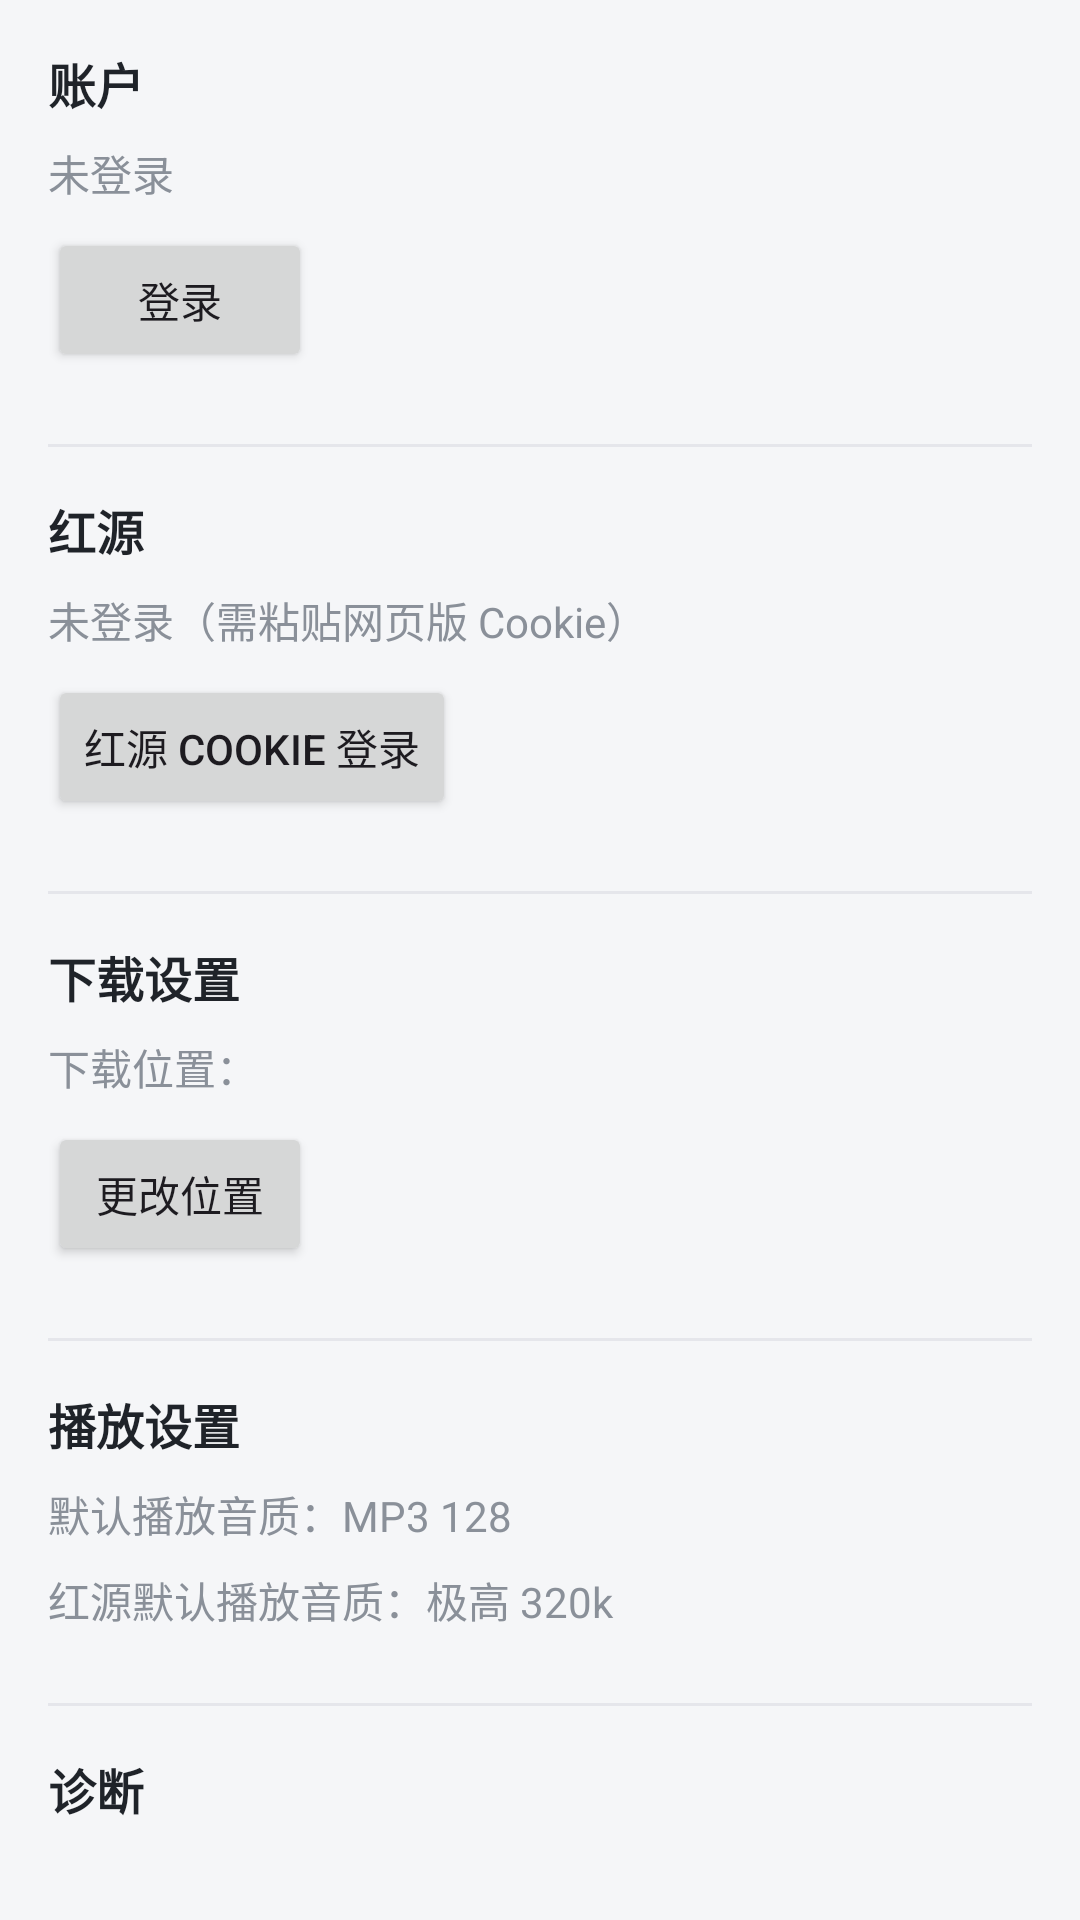

Layout XML and referenced resources for this Android screen:
<!-- AndroidManifest.xml: application theme Theme.BaiJi -->
<!-- res/layout/fragment_settings.xml -->
<?xml version="1.0" encoding="utf-8"?>
<LinearLayout xmlns:android="http://schemas.android.com/apk/res/android"
    android:layout_width="match_parent"
    android:layout_height="match_parent"
    android:orientation="vertical"
    android:padding="16dp">

    <TextView
        android:layout_width="wrap_content"
        android:layout_height="wrap_content"
        android:text="账户"
        android:textSize="16sp"
        android:textStyle="bold"
        android:textColor="@color/text_primary" />

    <TextView
        android:id="@+id/textLogin"
        android:layout_width="match_parent"
        android:layout_height="wrap_content"
        android:layout_marginTop="8dp"
        android:text="未登录"
        android:textColor="@color/text_secondary" />

    <Button
        android:id="@+id/btnLogin"
        android:layout_width="wrap_content"
        android:layout_height="wrap_content"
        android:layout_marginTop="8dp"
        android:text="@string/login" />

    <View
        android:layout_width="match_parent"
        android:layout_height="1dp"
        android:background="@color/divider"
        android:layout_marginTop="24dp" />

    <TextView
        android:layout_width="wrap_content"
        android:layout_height="wrap_content"
        android:layout_marginTop="16dp"
        android:text="红源"
        android:textSize="16sp"
        android:textStyle="bold"
        android:textColor="@color/text_primary" />

    <TextView
        android:id="@+id/textNeteaseState"
        android:layout_width="match_parent"
        android:layout_height="wrap_content"
        android:layout_marginTop="8dp"
        android:text="未登录（需粘贴网页版 Cookie）"
        android:textColor="@color/text_secondary" />

    <Button
        android:id="@+id/btnNeteaseLogin"
        android:layout_width="wrap_content"
        android:layout_height="wrap_content"
        android:layout_marginTop="8dp"
        android:text="红源 Cookie 登录" />

    <View
        android:layout_width="match_parent"
        android:layout_height="1dp"
        android:background="@color/divider"
        android:layout_marginTop="24dp" />

    <TextView
        android:layout_width="wrap_content"
        android:layout_height="wrap_content"
        android:layout_marginTop="16dp"
        android:text="下载设置"
        android:textSize="16sp"
        android:textStyle="bold"
        android:textColor="@color/text_primary" />

    <TextView
        android:id="@+id/textPath"
        android:layout_width="match_parent"
        android:layout_height="wrap_content"
        android:layout_marginTop="8dp"
        android:text="下载位置："
        android:textColor="@color/text_secondary" />

    <Button
        android:id="@+id/btnPickPath"
        android:layout_width="wrap_content"
        android:layout_height="wrap_content"
        android:layout_marginTop="8dp"
        android:text="@string/change_location" />

    <View
        android:layout_width="match_parent"
        android:layout_height="1dp"
        android:background="@color/divider"
        android:layout_marginTop="24dp" />

    <TextView
        android:layout_width="wrap_content"
        android:layout_height="wrap_content"
        android:layout_marginTop="16dp"
        android:text="播放设置"
        android:textSize="16sp"
        android:textStyle="bold"
        android:textColor="@color/text_primary" />

    <LinearLayout
        android:id="@+id/rowPlaybackQuality"
        android:layout_width="match_parent"
        android:layout_height="wrap_content"
        android:orientation="vertical"
        android:paddingTop="8dp"
        android:clickable="true"
        android:focusable="true">

        <TextView
            android:id="@+id/textPlaybackQuality"
            android:layout_width="match_parent"
            android:layout_height="wrap_content"
            android:text="默认播放音质：MP3 128"
            android:textColor="@color/text_secondary" />
    </LinearLayout>

    <LinearLayout
        android:id="@+id/rowNeteaseQuality"
        android:layout_width="match_parent"
        android:layout_height="wrap_content"
        android:orientation="vertical"
        android:paddingTop="8dp"
        android:clickable="true"
        android:focusable="true">

        <TextView
            android:id="@+id/textNeteaseQuality"
            android:layout_width="match_parent"
            android:layout_height="wrap_content"
            android:text="红源默认播放音质：极高 320k"
            android:textColor="@color/text_secondary" />
    </LinearLayout>

    <View
        android:layout_width="match_parent"
        android:layout_height="1dp"
        android:background="@color/divider"
        android:layout_marginTop="24dp" />

    <TextView
        android:layout_width="wrap_content"
        android:layout_height="wrap_content"
        android:layout_marginTop="16dp"
        android:text="诊断"
        android:textSize="16sp"
        android:textStyle="bold"
        android:textColor="@color/text_primary" />

    <Button
        android:id="@+id/btnViewLog"
        android:layout_width="wrap_content"
        android:layout_height="wrap_content"
        android:layout_marginTop="8dp"
        android:text="查看运行日志" />

</LinearLayout>
<!-- resources referenced by this layout -->
<resources>
  <color name="divider">#FFE5E6EB</color>
  <color name="text_primary">#FF1F2329</color>
  <color name="text_secondary">#FF8A9099</color>
  <string name="change_location">更改位置</string>
  <string name="login">登录</string>
  <style name="Theme.BaiJi" parent="Theme.Material3.DayNight.NoActionBar">
          <item name="colorPrimary">@color/primary</item>
          <item name="colorPrimaryDark">@color/primary_dark</item>
          <item name="colorSecondary">@color/accent</item>
          <item name="android:statusBarColor">@color/primary</item>
          <item name="android:windowBackground">@color/bg</item>
      </style>
  <color name="primary">#FF2E6BE6</color>
  <color name="primary_dark">#FF1B4FBF</color>
  <color name="accent">#FF2E6BE6</color>
  <color name="bg">#FFF5F6F8</color>
</resources>
